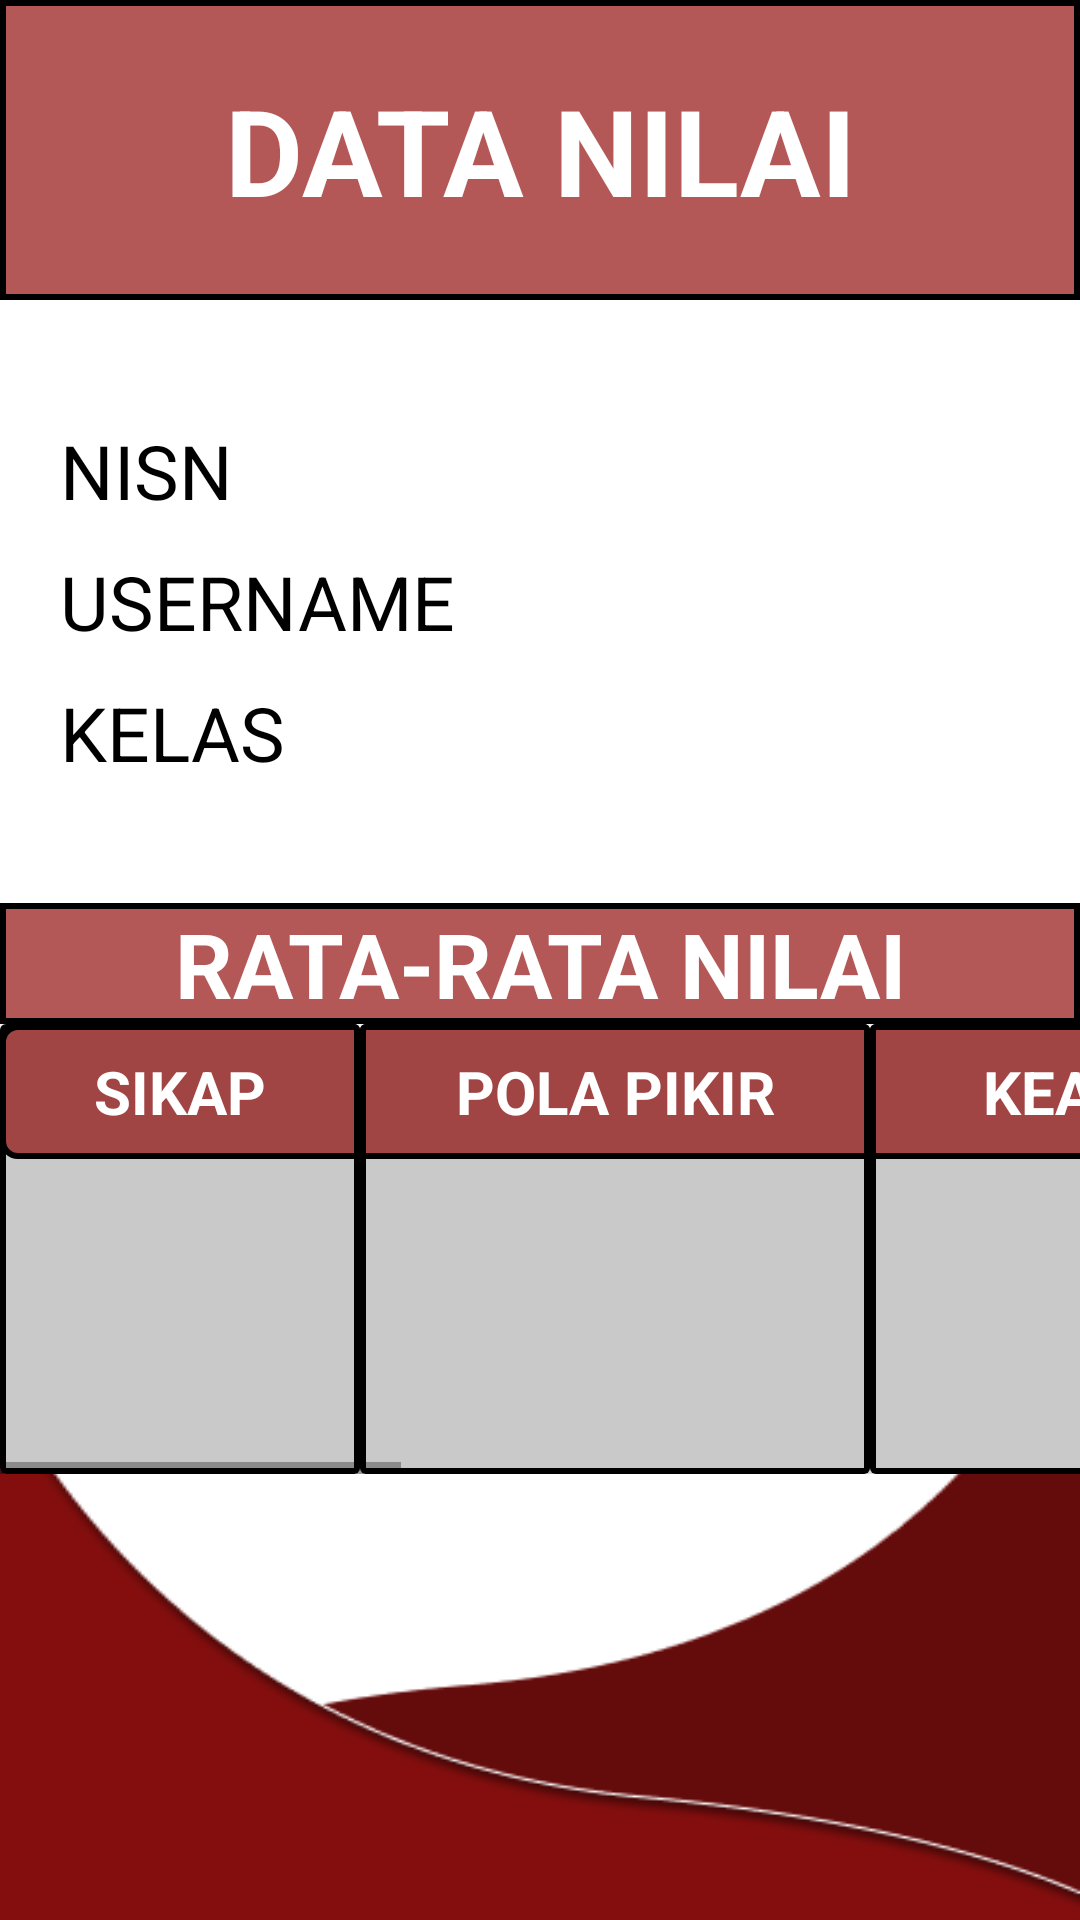

Android layout source for this screen:
<!-- AndroidManifest.xml: application theme Theme.AppCompat.DayNight.NoActionBar -->
<!-- res/layout/activity_nilai_senior.xml -->
<?xml version="1.0" encoding="utf-8"?>
<LinearLayout xmlns:android="http://schemas.android.com/apk/res/android"
    xmlns:app="http://schemas.android.com/apk/res-auto"
    xmlns:tools="http://schemas.android.com/tools"
    android:layout_width="match_parent"
    android:layout_height="match_parent"
    android:orientation="vertical"
    android:layout_marginTop="30dp"
    android:background="@drawable/log"
    tools:context=".nilai_senior">

    <TextView
        android:layout_width="match_parent"
        android:layout_height="100dp"
        android:text="DATA NILAI"
        android:textColor="@color/white"
        android:gravity="center"
        android:textSize="40sp"
        android:textStyle="bold"
        android:background="@drawable/border_textview"
        />

    <TextView
        android:id="@+id/nisnTextView"
        android:layout_width="match_parent"
        android:layout_height="wrap_content"
        android:layout_marginTop="40dp"
        android:textColor="@color/black"
        android:textSize="25sp"
        android:text="NISN"
        android:paddingLeft="20dp"/>

    <TextView
        android:id="@+id/namaTextView"
        android:layout_width="match_parent"
        android:layout_height="wrap_content"
        android:layout_marginTop="10dp"
        android:textSize="25sp"
        android:textColor="@color/black"
        android:text="USERNAME"
        android:paddingLeft="20dp"/>
    <TextView
        android:id="@+id/kelasTextView"
        android:layout_width="match_parent"
        android:layout_height="wrap_content"
        android:layout_marginTop="10dp"
        android:textSize="25sp"
        android:textColor="@color/black"
        android:text="KELAS"
        android:paddingLeft="20dp"
        />
    <TextView

        android:layout_width="match_parent"
        android:layout_height="wrap_content"
        android:textSize="30sp"
        android:gravity="center"
        android:text="RATA-RATA NILAI"
        android:layout_marginTop="40dp"
        android:textStyle="bold"
        android:background="@drawable/border_textview"
        android:textColor="@color/white"/>


    <HorizontalScrollView
        android:layout_width="match_parent"
        android:layout_height="wrap_content">

        <LinearLayout
            android:layout_width="match_parent"
            android:layout_height="wrap_content"
            android:orientation="horizontal">
            <androidx.cardview.widget.CardView
                android:layout_width="120dp"
                android:layout_height="150dp">

                <LinearLayout
                    android:layout_width="match_parent"
                    android:layout_height="150dp"
                    android:gravity="center_horizontal"
                    android:orientation="vertical"
                    android:background="@drawable/border_textviewabu">
                    <TextView
                        android:layout_width="match_parent"
                        android:layout_height="45dp"
                        android:text="SIKAP"
                        android:gravity="center"
                        android:textSize="20sp"
                        android:textStyle="bold"
                        android:textColor="@color/white"
                        android:background="@drawable/border_textview_kiri"/>
                    <TextView
                        android:id="@+id/rataSikapTextView"
                        android:layout_width="match_parent"
                        android:layout_height="45dp"
                        android:layout_marginTop="20dp"
                        android:gravity="center"
                        android:textColor="@color/black"
                        android:textStyle="bold"
                        android:textSize="20sp" />

                </LinearLayout>

            </androidx.cardview.widget.CardView>

            <androidx.cardview.widget.CardView
                android:layout_width="170dp"
                android:layout_height="150dp">

                <LinearLayout
                    android:layout_width="match_parent"
                    android:layout_height="150dp"
                    android:gravity="center_horizontal"
                    android:background="@drawable/border_textviewabu"
                    android:orientation="vertical">
                    <TextView
                        android:layout_width="match_parent"
                        android:layout_height="45dp"
                        android:text="POLA PIKIR"
                        android:gravity="center"
                        android:textSize="20sp"
                        android:textStyle="bold"
                        android:textColor="@color/white"
                        android:background="@drawable/border_textview"/>

                    <TextView
                        android:id="@+id/rataPolaPikirTextView"
                        android:layout_width="match_parent"
                        android:layout_height="45dp"
                        android:layout_marginTop="20dp"
                        android:gravity="center"
                        android:textColor="@color/black"
                        android:textStyle="bold"
                        android:textSize="20sp" />

                </LinearLayout>


            </androidx.cardview.widget.CardView>

            <androidx.cardview.widget.CardView
                android:layout_width="180dp"
                android:layout_height="150dp">

                <LinearLayout
                    android:layout_width="match_parent"
                    android:layout_height="150dp"
                    android:gravity="center_horizontal"
                    android:background="@drawable/border_textviewabu"
                    android:orientation="vertical">
                    <TextView
                        android:layout_width="match_parent"
                        android:layout_height="45dp"
                        android:text="KEAKTIFAN"
                        android:gravity="center"
                        android:textSize="20sp"
                        android:textStyle="bold"
                        android:textColor="@color/white"
                        android:background="@drawable/border_textview"/>

                    <TextView
                        android:id="@+id/rataKeaktifanTextView"
                        android:layout_width="match_parent"
                        android:layout_height="45dp"
                        android:layout_marginTop="20dp"
                        android:gravity="center"
                        android:textColor="@color/black"
                        android:textStyle="bold"
                        android:textSize="20sp" />

                </LinearLayout>

            </androidx.cardview.widget.CardView>

            <androidx.cardview.widget.CardView
                android:layout_width="170dp"
                android:layout_height="150dp">

                <LinearLayout
                    android:layout_width="match_parent"
                    android:layout_height="150dp"
                    android:gravity="center_horizontal"
                    android:background="@drawable/border_textviewabu"
                    android:orientation="vertical">
                    <TextView
                        android:layout_width="match_parent"
                        android:layout_height="45dp"
                        android:text="KESELURUHAN"
                        android:gravity="center"
                        android:textSize="20sp"
                        android:textStyle="bold"
                        android:textColor="@color/white"
                        android:background="@drawable/border_textview"/>

                    <TextView
                        android:id="@+id/rataKeseluruhanTextView"
                        android:layout_width="match_parent"
                        android:layout_height="45dp"
                        android:layout_marginTop="20dp"
                        android:gravity="center"
                        android:textColor="@color/black"
                        android:textStyle="bold"
                        android:textSize="20sp" />

                </LinearLayout>

            </androidx.cardview.widget.CardView>
            <androidx.cardview.widget.CardView
                android:layout_width="180dp"
                android:layout_height="150dp">

                <LinearLayout
                    android:layout_width="match_parent"
                    android:layout_height="150dp"
                    android:background="@drawable/border_textviewabu"
                    android:gravity="center_horizontal"
                    android:orientation="vertical">
                    <TextView
                        android:layout_width="match_parent"
                        android:layout_height="45dp"
                        android:text="PELANGGARAN"
                        android:gravity="center"
                        android:textSize="20sp"
                        android:textStyle="bold"
                        android:textColor="@color/white"
                        android:background="@drawable/border_textview"/>

                    <TextView
                        android:id="@+id/rataPelanggaranTextView"
                        android:layout_width="match_parent"
                        android:layout_height="45dp"
                        android:layout_marginTop="20dp"
                        android:gravity="center"
                        android:textColor="@color/black"
                        android:textStyle="bold"
                        android:textSize="20sp" />

                </LinearLayout>

            </androidx.cardview.widget.CardView>
            <androidx.cardview.widget.CardView
                android:layout_width="150dp"
                android:layout_height="150dp">

                <LinearLayout
                    android:layout_width="match_parent"
                    android:layout_height="150dp"
                    android:gravity="center_horizontal"
                    android:background="@drawable/border_textviewabu"
                    android:orientation="vertical">
                    <TextView
                        android:layout_width="match_parent"
                        android:layout_height="45dp"
                        android:text="ALFABET"
                        android:gravity="center"
                        android:textSize="20sp"
                        android:textStyle="bold"
                        android:textColor="@color/white"
                        android:background="@drawable/border_textview"/>

                    <TextView
                        android:id="@+id/nilaiAlfabetTextView"
                        android:layout_width="match_parent"
                        android:layout_height="45dp"
                        android:layout_marginTop="20dp"
                        android:gravity="center"
                        android:textColor="@color/black"
                        android:textStyle="bold"
                        android:textSize="20sp" />

                </LinearLayout>

            </androidx.cardview.widget.CardView>
        </LinearLayout>

    </HorizontalScrollView>


</LinearLayout>
<!-- resources referenced by this layout -->
<resources>
  <color name="black">#FF000000</color>
  <color name="white">#FFFFFFFF</color>
  <!-- drawable border_textview (drawable) -->
  <?xml version="1.0" encoding="utf-8"?>
  <shape xmlns:android="http://schemas.android.com/apk/res/android" android:shape="rectangle">
      <solid android:color="#A88E0000"/>
      <stroke
          android:color="#000000"
          android:width="2dp" />
  
  </shape>
  <!-- drawable border_textview_kiri (drawable) -->
  <?xml version="1.0" encoding="utf-8"?>
  <shape xmlns:android="http://schemas.android.com/apk/res/android" android:shape="rectangle">
      <solid android:color="#A88E0000"/>
      <corners android:topLeftRadius="5dp"
          android:bottomLeftRadius="5dp"/>
      <stroke
          android:color="#000000"
          android:width="2dp" />
  
  </shape>
  <!-- drawable border_textviewabu (drawable) -->
  <?xml version="1.0" encoding="utf-8"?>
  <shape xmlns:android="http://schemas.android.com/apk/res/android" android:shape="rectangle">
      <solid android:color="@color/Grey"/>
      <stroke
          android:color="#000000"
          android:width="2dp" />
  
  </shape>
  <!-- drawable log: png bitmap (drawable, 9606 bytes) -->
  <color name="Grey">#C9C9C9</color>
</resources>
